Run: headless pygame with SDL's dummy video driver; simulated clock (each Clock.tick advances the game by its frame time, no real sleeping); random seed 0; keys injected as events and as key.get_pressed() state; no mouse input.
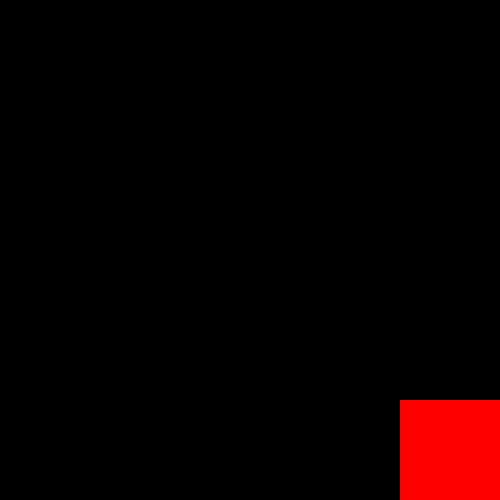
Frame 1 of 4 · flips 1–60 · no input
Frame 2 of 4 · flips 61–180 · tapped SPACE, RETURN · held RIGHT (→), D · screen unchanged from frame 1, image omitted
Frame 3 of 4 · flips 181–300 · held DOWN (↓), S · screen unchanged from frame 2, image omitted
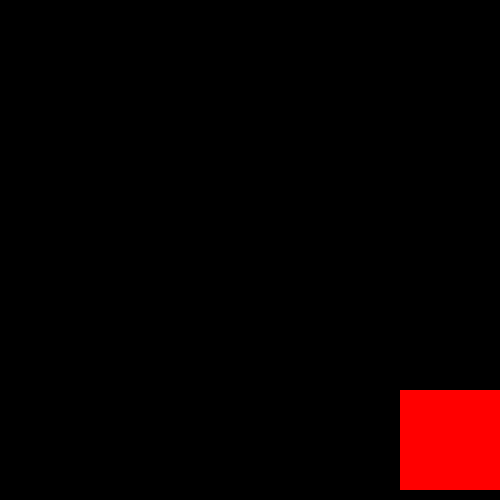
Frame 4 of 4 · flips 301–420 · held LEFT (←), A, UP (↑), W

The pygame program that drew these frames:

import pygame

"""fichier pour comprendre comment faire bouger des images à l'aide des inputs gérés par pygame"""

# variable pour les images
personnage = pygame.Surface((100, 100))
# on colorie le personnage en rouge
personnage.fill((255, 0, 0))
# variable qui stocke la position en y du personnage
y = 400
# fond noir
background = pygame.Surface((500, 500))

# variables de jeu
screen = pygame.display.set_mode((500, 500))
running = True

# boucle générale
while running:

    # on affiche d'abord le fond d'écran
    screen.blit(background, (0, 0))
    # puis on affiche le personnage
    screen.blit(personnage, (400, y))
    # on met à jour l'écran /!\ à ne pas oublier /!\
    pygame.display.flip()

    # on parcourt les évènements de pygame
    for event in pygame.event.get():
        if event.type == pygame.QUIT:
            running = False
            pygame.quit()
        # si un des évènements dans la liste des évènements de pygame est : "une touche est pressée"
        if event.type == pygame.KEYDOWN:
            # si la touche pressée est la flèche du haut
            if event.key == pygame.K_UP:
                # on fait monter notre personnage vers le haut
                y -= 10
